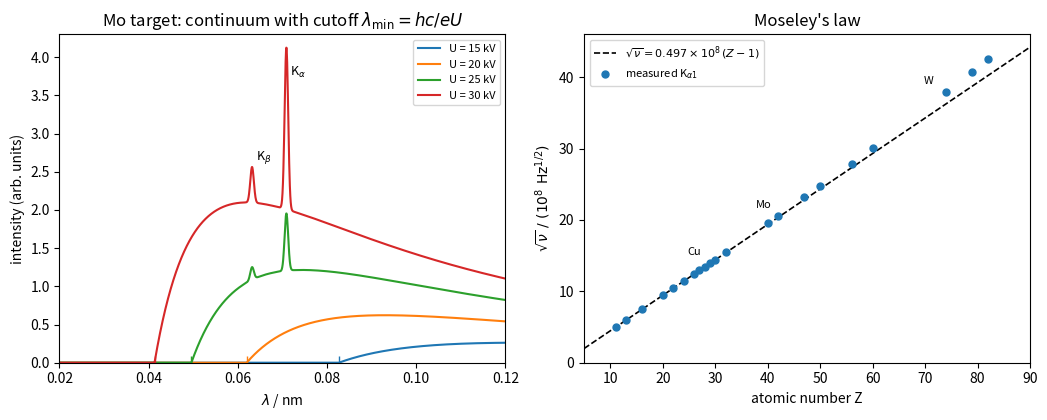

Python code for this plot:
"""X-ray tube spectrum of a molybdenum target (Kramers continuum plus K lines), and Moseley's plot of K-alpha lines."""

import numpy as np
import matplotlib.pyplot as plt

fig, (ax1, ax2) = plt.subplots(1, 2, figsize=(10.5, 4.3))

# Left: continuum after Kramers, I(lambda) ~ (1/lambda_min - 1/lambda) / lambda^2, plus Mo K lines
lam = np.linspace(0.02, 0.12, 2000)  # nm
U_K = 20.0  # Mo K-shell binding energy in keV (excitation threshold of the K series)
lines = [(0.0709, 1.0), (0.0632, 0.22)]  # K-alpha, K-beta wavelengths in nm, relative strengths
for i, U in enumerate([15, 20, 25, 30]):
    lmin = 1.23984 / U  # nm, Duane-Hunt limit
    cont = np.where(lam > lmin, (1 / lmin - 1 / lam) / lam**2, 0.0) / 1e3
    spec = cont.copy()
    if U > U_K:
        strength = 6.0 * (U / U_K - 1) ** 1.5
        for l0, s in lines:
            spec += strength * s * np.exp(-0.5 * ((lam - l0) / 4e-4) ** 2)
    ax1.plot(lam, spec, color=f"C{i}", lw=1.5, label=f"U = {U} kV")
    ax1.plot([lmin], [0], marker="|", color=f"C{i}", ms=10)
ax1.text(0.0718, 3.75, r"K$_\alpha$", fontsize=9)
ax1.text(0.0640, 2.65, r"K$_\beta$", fontsize=9)
ax1.set_xlim(0.02, 0.12)
ax1.set_ylim(0, 4.3)
ax1.set_xlabel(r"$\lambda$ / nm")
ax1.set_ylabel("intensity (arb. units)")
ax1.set_title(r"Mo target: continuum with cutoff $\lambda_{\min} = hc/eU$")
ax1.legend(fontsize=8)

# Right: Moseley plot, sqrt(nu) of K-alpha1 lines against Z
data = {11: 1.041, 13: 1.487, 16: 2.308, 20: 3.692, 22: 4.511, 24: 5.415, 26: 6.404, 27: 6.930,
        28: 7.478, 29: 8.048, 30: 8.639, 32: 9.886, 40: 15.775, 42: 17.479, 47: 22.163,
        50: 25.271, 56: 32.194, 60: 37.36, 74: 59.318, 79: 68.804, 82: 74.969}
Z = np.array(sorted(data))
E = np.array([data[z] for z in Z])  # keV
sqrt_nu = np.sqrt(E * 1e3 * 1.602176634e-19 / 6.62607015e-34) / 1e8  # units of 1e8 Hz^(1/2)
zz = np.linspace(5, 90, 100)
ax2.plot(zz, 0.4967 * (zz - 1), "k--", lw=1.2, label=r"$\sqrt{\nu} = 0.497\times10^{8}\,(Z-1)$")
ax2.plot(Z, sqrt_nu, "o", color="C0", ms=5, label=r"measured K$_{\alpha 1}$")
for z, name in [(29, "Cu"), (42, "Mo"), (74, "W")]:
    ax2.annotate(name, (z, sqrt_nu[list(Z).index(z)]), textcoords="offset points", xytext=(-16, 6), fontsize=8)
ax2.set_xlim(5, 90)
ax2.set_ylim(0, 46)
ax2.set_xlabel("atomic number Z")
ax2.set_ylabel(r"$\sqrt{\nu}\ /\ (10^{8}\ \mathrm{Hz}^{1/2})$")
ax2.set_title("Moseley's law")
ax2.legend(fontsize=8, loc="upper left")

fig.tight_layout()
